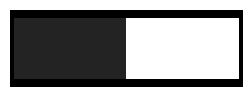

This figure's Python source:
from matplotlib import pyplot as plt
import numpy as np
import matplotlib.transforms as mtransforms

contrastName = 'blaaah'

#Make data into numpy array.
data = np.array([0.89, 0.11])
data = np.kron(data, np.ones((10,30)))

#Add border to data.
data[:, 0] = np.ones(10)
data[:, 30*2-1] = np.ones(10)
data[0, :] = np.ones(30*2)
data[10-1, :] = np.ones(30*2)

#Create figure.
fig=plt.figure(figsize = (3,1))

#Remove axis
ax=fig.add_subplot(1,1,1)
plt.axis('off')

#Add contrast vector to figure
plt.imshow(data, aspect = 'auto', cmap='Greys')

#Check for bording box.
extent = ax.get_window_extent().transformed(fig.dpi_scale_trans.inverted())

#Save figure (without bording box)
plt.savefig(contrastName + '.png', bbox_inches=extent)



